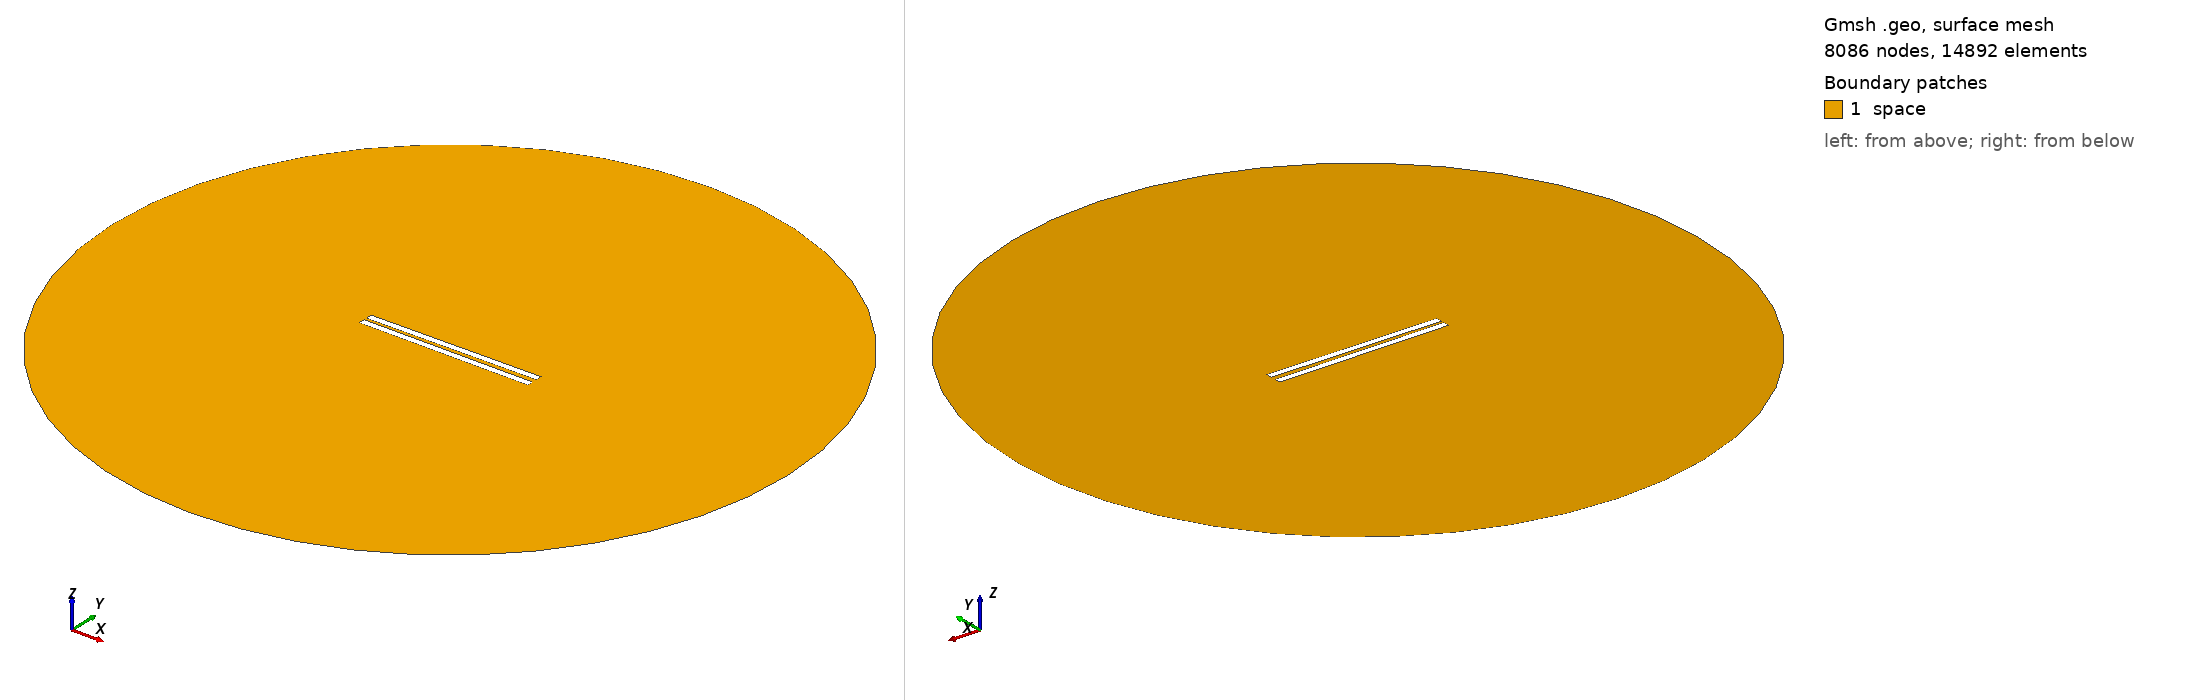

Gmsh geometry script, surface-meshed: 8086 nodes, 14892 surface elements. Boundary patches (legend numbers): 1 space. Left view from above one corner, right view from below the opposite corner. Legend entries are the model's physical surfaces. The drawing asked Gmsh for element sizes between 1% and 20% of the model's largest extent; the script's own settings can give other sizes.

=== 73.geo (drawn) ===
// Set the geometry kernel
SetFactory("OpenCASCADE");

//---------------------------------------
// Rectangles
//---------------------------------------

// Rectangle 1 (top)
Point(1) = {-49.9, 1.1388888888888888, 0, 1.0};
Point(2) = {49.9, 1.1388888888888888, 0, 1.0};
Point(3) = {49.9, 4.938888888888889, 0, 1.0};
Point(4) = {-49.9, 4.938888888888889, 0, 1.0};

Line(1) = {1, 2};
Line(2) = {2, 3};
Line(3) = {3, 4};
Line(4) = {4, 1};

Line Loop(1) = {1, 2, 3, 4};
Plane Surface(1) = {1};

Rotate { {0, 0, 1}, {0,  1.1388888888888888,  0}, 0.01 } {
  Surface{1};
}

// Rectangle 2 (bottom)
Point(5) = {-49.9, -1.1388888888888888, 0, 1.0};
Point(6) = {49.9, -1.1388888888888888, 0, 1.0};
Point(7) = {49.9, -4.938888888888889, 0, 1.0};
Point(8) = {-49.9, -4.938888888888889, 0, 1.0};

Line(5) = {5, 6};
Line(6) = {6, 7};
Line(7) = {7, 8};
Line(8) = {8, 5};

Line Loop(2) = {5, 6, 7, 8};
Plane Surface(2) = {2}; 


//---------------------------------------
// Circle
//---------------------------------------

// Define points
Point(9) = {0, 0, 0};        // Center
Point(10) = {200, 0, 0};     // Start point
Point(11) = {0, 200, 0};     // 90 degrees
Point(12) = {-200, 0, 0};    // 180 degrees
Point(13) = {0, -200, 0};    // 270 degrees

// Define circle arcs (each needs start, center, end)
Circle(9) = {10, 9, 11};
Circle(10) = {11, 9, 12};
Circle(11) = {12, 9, 13};
Circle(12) = {13, 9, 10};

// Define curve loop and surface if needed
Curve Loop(3) = {9, 10, 11, 12};
Surface(3) = {3};

//---------------------------------------
// Define Physical Groups
//---------------------------------------                

//--- Physical Curves
// Physical groups for boundaries
Physical Line("force_segment", 10) = {1};
Physical Line("upper_plate", 11) = {2, 3, 4};
Physical Line("lower_plate", 12) = {5, 6, 7, 8};
Physical Line("boundary", 20) = {9, 10, 11, 12};

// Subtract Rectangles from Circle
BooleanDifference{ Surface{3}; Delete; }{ Surface{1}; Surface{2}; Delete; }
//--- Physical Surfaces
Physical Surface("space", 30) = {3};


//---------------------------------------
// Fine mesh near the plates
//--------------------------------------- 

// Define a distance field for mesh refinement
Field[1] = Distance;
Field[1].CurvesList = {1, 2, 3, 4, 5, 6, 7, 8};  // Rectangle curves
Field[1].NumPointsPerCurve = 200;

c = 0.3;
// Define threshold field to control mesh size based on distance to attractor
Field[2] = Threshold;
Field[2].IField = 1;
Field[2].LcMin = c; // Minimum element size near the attractor
Field[2].LcMax = 100*c;  // Maximum element size away from the attractor
Field[2].DistMin = 0.01;
Field[2].DistMax = 40;

Background Field = 2;

//---------------------------------------
// 6. Generate the Mesh
//---------------------------------------
Mesh 2;  // 2D mesh generation
